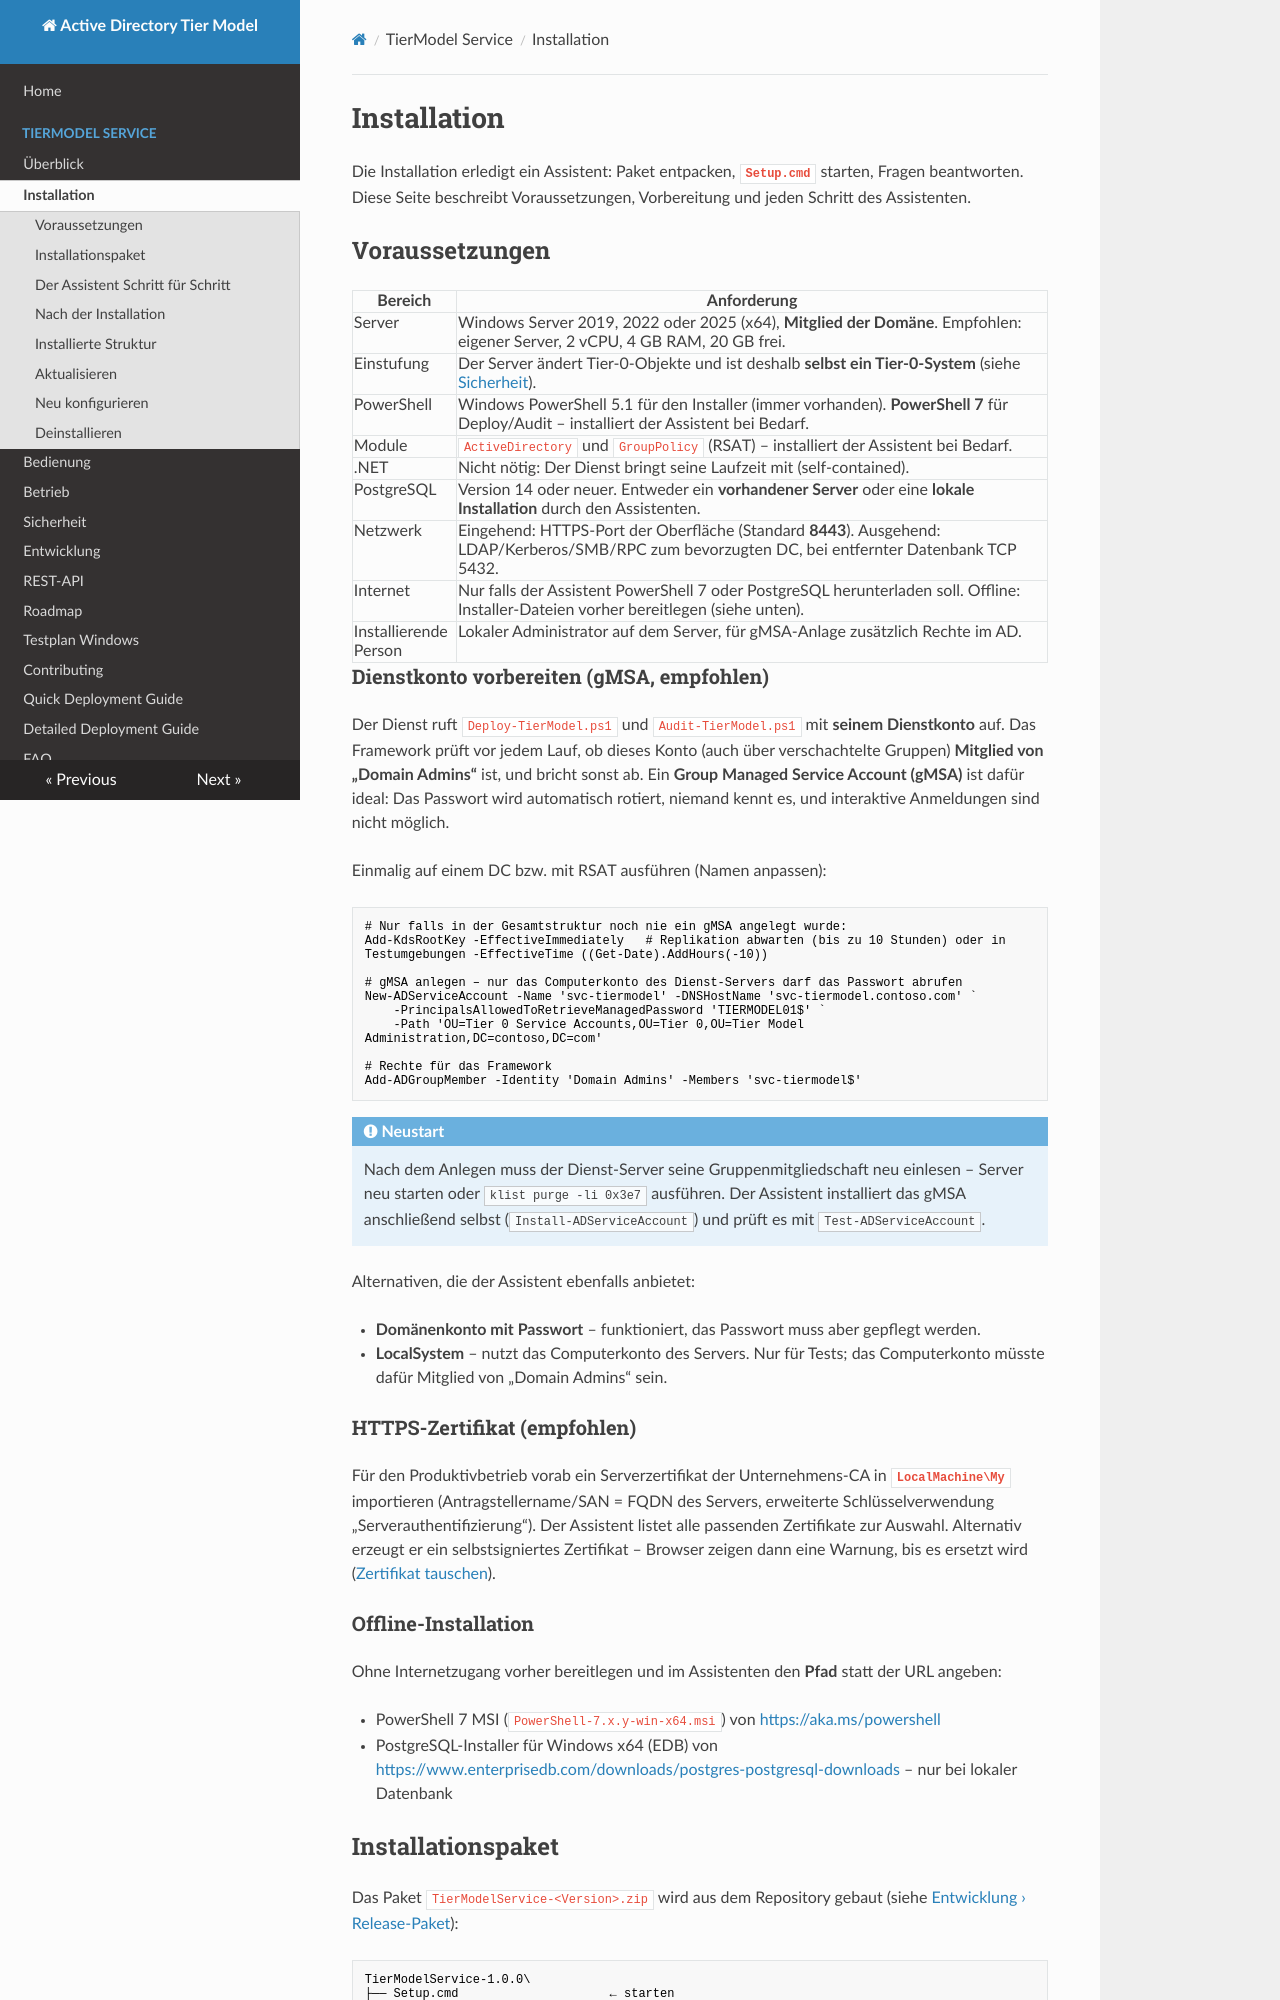

repository: wsjrosiris/ActiveDirectoryTierModel · page: service/installation/index.html · generator: mkdocs

# Installation

Die Installation erledigt ein Assistent: Paket entpacken, **`Setup.cmd`** starten, Fragen beantworten.
Diese Seite beschreibt Voraussetzungen, Vorbereitung und jeden Schritt des Assistenten.

## Voraussetzungen

| Bereich | Anforderung |
|---|---|
| Server | Windows Server 2019, 2022 oder 2025 (x64), **Mitglied der Domäne**. Empfohlen: eigener Server, 2 vCPU, 4 GB RAM, 20 GB frei. |
| Einstufung | Der Server ändert Tier-0-Objekte und ist deshalb **selbst ein Tier-0-System** (siehe [Sicherheit](sicherheit.md)). |
| PowerShell | Windows PowerShell 5.1 für den Installer (immer vorhanden). **PowerShell 7** für Deploy/Audit – installiert der Assistent bei Bedarf. |
| Module | `ActiveDirectory` und `GroupPolicy` (RSAT) – installiert der Assistent bei Bedarf. |
| .NET | Nicht nötig: Der Dienst bringt seine Laufzeit mit (self-contained). |
| PostgreSQL | Version 14 oder neuer. Entweder ein **vorhandener Server** oder eine **lokale Installation** durch den Assistenten. |
| Netzwerk | Eingehend: HTTPS-Port der Oberfläche (Standard **8443**). Ausgehend: LDAP/Kerberos/SMB/RPC zum bevorzugten DC, bei entfernter Datenbank TCP 5432. |
| Internet | Nur falls der Assistent PowerShell 7 oder PostgreSQL herunterladen soll. Offline: Installer-Dateien vorher bereitlegen (siehe unten). |
| Installierende Person | Lokaler Administrator auf dem Server, für gMSA-Anlage zusätzlich Rechte im AD. |

### Dienstkonto vorbereiten (gMSA, empfohlen)

Der Dienst ruft `Deploy-TierModel.ps1` und `Audit-TierModel.ps1` mit **seinem Dienstkonto** auf. Das Framework
prüft vor jedem Lauf, ob dieses Konto (auch über verschachtelte Gruppen) **Mitglied von „Domain Admins“** ist, und
bricht sonst ab. Ein **Group Managed Service Account (gMSA)** ist dafür ideal: Das Passwort wird automatisch
rotiert, niemand kennt es, und interaktive Anmeldungen sind nicht möglich.

Einmalig auf einem DC bzw. mit RSAT ausführen (Namen anpassen):

```powershell
# Nur falls in der Gesamtstruktur noch nie ein gMSA angelegt wurde:
Add-KdsRootKey -EffectiveImmediately   # Replikation abwarten (bis zu 10 Stunden) oder in Testumgebungen -EffectiveTime ((Get-Date).AddHours(-10))

# gMSA anlegen – nur das Computerkonto des Dienst-Servers darf das Passwort abrufen
New-ADServiceAccount -Name 'svc-tiermodel' -DNSHostName 'svc-tiermodel.contoso.com' `
    -PrincipalsAllowedToRetrieveManagedPassword 'TIERMODEL01$' `
    -Path 'OU=Tier 0 Service Accounts,OU=Tier 0,OU=Tier Model Administration,DC=contoso,DC=com'

# Rechte für das Framework
Add-ADGroupMember -Identity 'Domain Admins' -Members 'svc-tiermodel$'
```

!!! note "Neustart"
    Nach dem Anlegen muss der Dienst-Server seine Gruppenmitgliedschaft neu einlesen – Server neu starten
    oder `klist purge -li 0x3e7` ausführen. Der Assistent installiert das gMSA anschließend selbst
    (`Install-ADServiceAccount`) und prüft es mit `Test-ADServiceAccount`.

Alternativen, die der Assistent ebenfalls anbietet:

- **Domänenkonto mit Passwort** – funktioniert, das Passwort muss aber gepflegt werden.
- **LocalSystem** – nutzt das Computerkonto des Servers. Nur für Tests; das Computerkonto müsste dafür Mitglied
  von „Domain Admins“ sein.

### HTTPS-Zertifikat (empfohlen)

Für den Produktivbetrieb vorab ein Serverzertifikat der Unternehmens-CA in **`LocalMachine\My`** importieren
(Antragstellername/SAN = FQDN des Servers, erweiterte Schlüsselverwendung „Serverauthentifizierung“). Der
Assistent listet alle passenden Zertifikate zur Auswahl. Alternativ erzeugt er ein selbstsigniertes Zertifikat
– Browser zeigen dann eine Warnung, bis es ersetzt wird ([Zertifikat tauschen](betrieb.md#zertifikat-erneuern-oder-tauschen)).

### Offline-Installation

Ohne Internetzugang vorher bereitlegen und im Assistenten den **Pfad** statt der URL angeben:

- PowerShell 7 MSI (`PowerShell-7.x.y-win-x64.msi`) von <https://aka.ms/powershell>
- PostgreSQL-Installer für Windows x64 (EDB) von <https://www.enterprisedb.com/downloads/postgres-postgresql-downloads>
  – nur bei lokaler Datenbank
